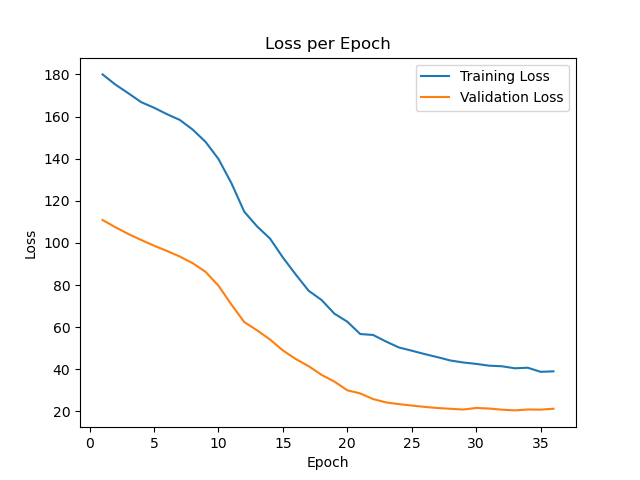

Source data for this figure (header and first rows):
epoch, train_loss, val_loss
0, 185.7, 114.5
1, 180, 110.9
2, 175.2, 107.5
3, 171.1, 104.2
4, 166.8, 101.4
5, 164.2, 98.68
6, 161.1, 96.19
7, 158.4, 93.52
8, 153.8, 90.37
9, 148, 86.25
10, 139.8, 79.68
11, 128.4, 70.77
12, 114.8, 62.43
13, 107.8, 58.47
14, 102.1, 54.15
15, 93.07, 48.95
16, 84.98, 44.88
17, 77.28, 41.47
18, 72.91, 37.36
19, 66.41, 34.17
20, 62.6, 30.03
21, 56.75, 28.56
22, 56.31, 25.87
23, 53.21, 24.29
24, 50.37, 23.48
25, 48.85, 22.79
26, 47.24, 22.16
27, 45.77, 21.62
28, 44.19, 21.26
29, 43.24, 20.91
30, 42.57, 21.66
31, 41.73, 21.37
32, 41.44, 20.83
33, 40.49, 20.5
34, 40.76, 20.93
35, 38.82, 20.86
36, 39.03, 21.28
